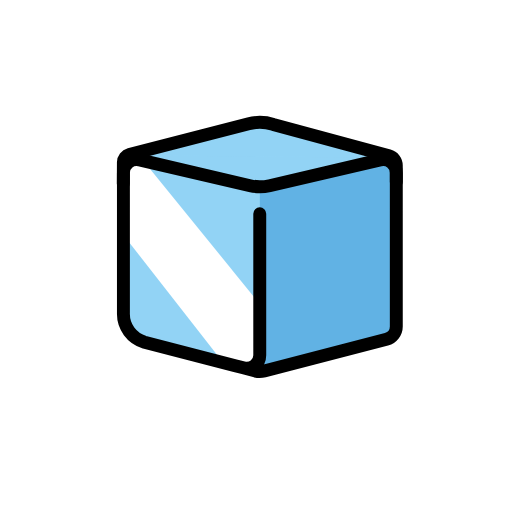
t = 0.00 s
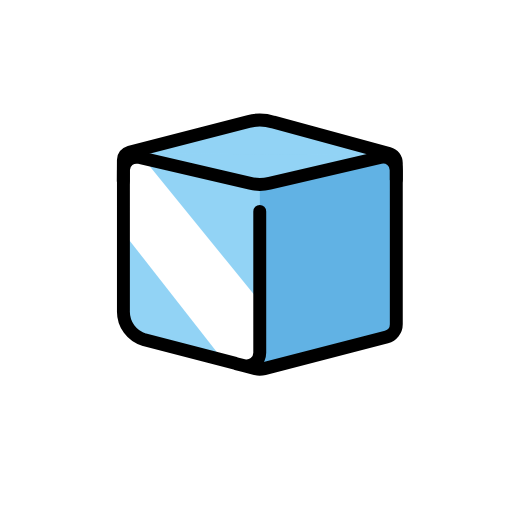
t = 0.48 s
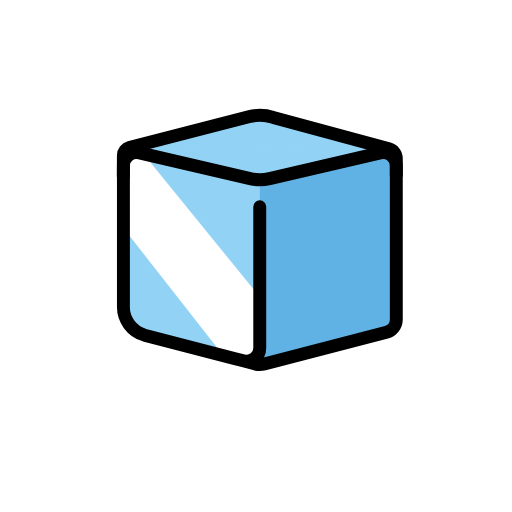
t = 1.43 s
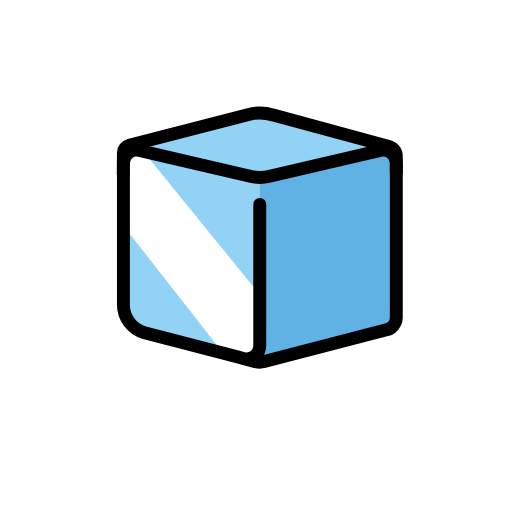
t = 1.90 s
t = 2.38 s: frame unchanged from t = 1.43 s, image omitted
t = 3.33 s: frame unchanged from t = 0.48 s, image omitted

The animated SVG that drew these frames (rendered in a browser with its animation timeline set to each time). Animation: 1 SMIL element (animateTransform=1); one cycle of 3.80 s, repeats indefinitely.

<?xml version='1.0' encoding='utf-8'?>
<svg xmlns="http://www.w3.org/2000/svg" id="emoji" viewBox="-5 -5 82 82" width="200" height="200" role="img">
  <title>OpenMoji: ice</title><g><g id="color">
    <path fill="#92d3f5" d="M36.6352,54.5916,58.47,48.923,58.318,20.5487l-21.7013,4.55-21.85-5.0948V44.91a5.0437,5.0437,0,0,0,3.637,4.9572l18.1976,4.7244V29.2336" />
    <path fill="#61b2e4" d="M36.6352,54.5916l20.1764-5.2381A2.2146,2.2146,0,0,0,58.47,47.21V22.7943a2.2148,2.2148,0,0,0-2.7176-2.1569L36.6167,25.0987" />
    <path fill="#fff" d="M36.6182,43.7113l-.26,10.4178-5.3535-.7313L15.076,33.0374V20.5487l2.955.2794L36.6182,43.7113" />
    <polyline fill="#92d3f5" points="14.767 20.004 36.808 14.309 57.949 20.579" />
    <polyline fill="#92d3f5" points="57.398 20.254 36.451 25.368 14.745 19.869" />
  </g>
  <g id="line">
    <path fill="none" stroke="#000" stroke-linecap="round" stroke-linejoin="round" stroke-width="2.069" d="M36.6013,29.2336v22.644a2.0994,2.0994,0,0,1-2.627,2.032l-1.1441-.297-.1645-.0427L18.151,49.8016a4.6932,4.6932,0,0,1-3.3843-4.6127v-22.54a2.0993,2.0993,0,0,1,2.5761-2.0445l17.7214,4.1321a6.8379,6.8379,0,0,0,3.105,0l17.7245-4.1322A2.0994,2.0994,0,0,1,58.47,22.649v24.65a2.1,2.1,0,0,1-1.5719,2.032L37.3243,54.4127a2.9706,2.9706,0,0,1-1.3844.0261L33.9743,53.91" />
    <path fill="none" stroke="#000" stroke-linecap="round" stroke-linejoin="round" stroke-width="2.069" d="M14.7451,24.4107l.0168-3.4268a1.2719,1.2719,0,0,1,.9537-1.2252L34.83,14.82a7.0928,7.0928,0,0,1,3.926.1089l18.5261,5.0135A1.6083,1.6083,0,0,1,58.47,21.4952v2.6654" />
  </g>
<animateTransform attributeName="transform" type="translate" values="0 0;0 -1.5;0 0" dur="3.8s" repeatCount="indefinite" /></g></svg>
